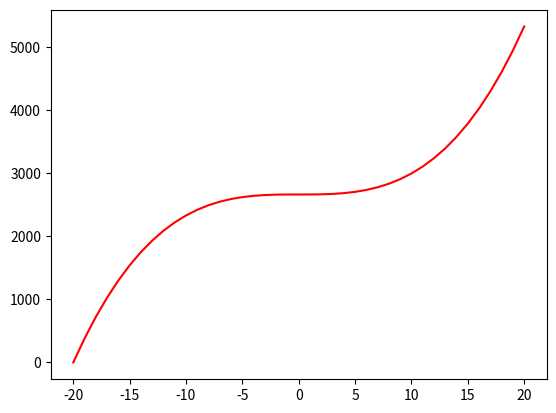

Reproduce this figure in Python.
import numpy as np
import scipy.integrate as si
import matplotlib.pyplot as plt
def f(x):
    return x**2
x_vals = np.arange(-20, 21, 1)
y_vals = si.odeint(lambda y,x: f(x), 0, x_vals)

plt.plot(x_vals, y_vals,'-', color = 'r')

plt.show()